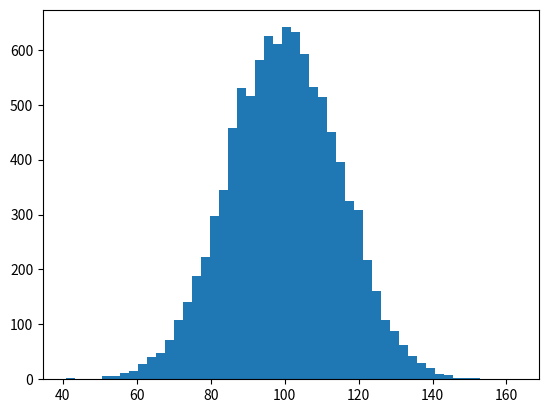

This chart was generated by the following Python code: (Note: this script raises an exception after producing the figure.)
# -*- coding: utf-8 -*-
"""
Created on Thu Nov 03 15:23:57 2016

[redacted]
"""

import numpy as np  
import matplotlib.pyplot as plt  
  
mu,sigma=100,15  
x=mu+sigma*np.random.randn(10000)  
  
n,bins,patches=plt.hist(x,50,normed=1,facecolor='g',alpha=0.75)  
plt.xlabel('Smarts')  
plt.ylabel('Probability')  
plt.title('Histogram of IQ')  
plt.text(60,.025, r'$\mu=100,\ \sigma=15$')  
plt.axis([40,160,0,0.03])  
plt.grid(True)